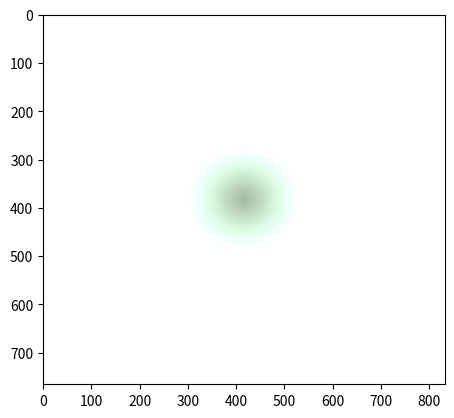

Here is the Python script that generated this plot: (Note: this script raises an exception after producing the figure.)
## using numpy for generation of gradient image ##

# load libraries
import matplotlib.pyplot as plt
import numpy as np  # in windows terminal, run "pip install matplotlib"

# initialize grid
x_axis = np.linspace(-1, 1, 833)
y_axis = np.linspace(-1, 1, 766)

# generate np.array
xx, yy = np.meshgrid(x_axis, y_axis)
arr = np.sqrt(xx ** 2 + yy ** 2)

# adj color
inner = np.array([0.1, 0.3, 0.3])[None, None, :]
outer = np.array([0.8, 0.9, 0.8])[None, None, :]

# adj radius size
arr = arr[:, :, None]
arr = (arr+0.8) * outer + (arr) * (inner+0.4)

# disp gradient 
plt.imshow(arr[:], cmap='gray')
plt.savefig('./images/grad_plt.png', transparent = True)
plt.show()

